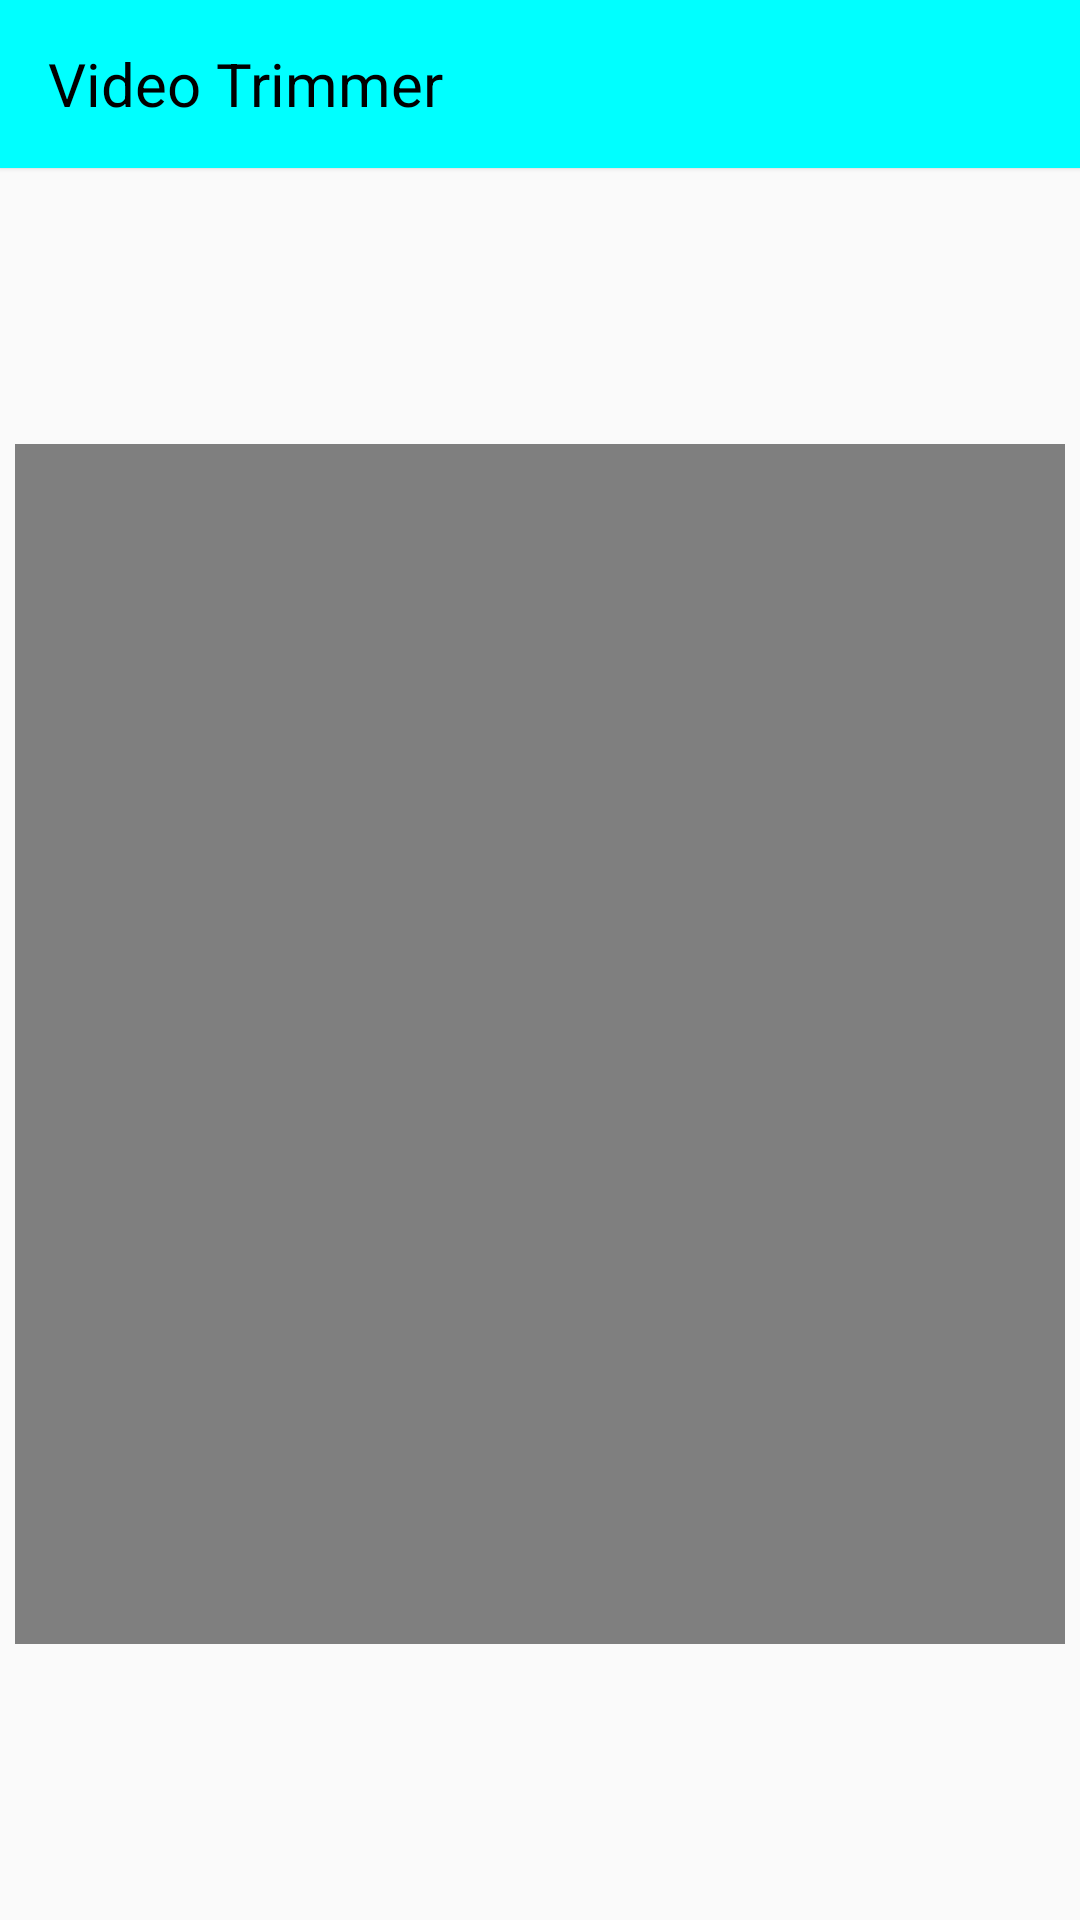

Android layout source for this screen:
<!-- AndroidManifest.xml: application theme AppTheme -->
<!-- res/layout/activity_trimvideo.xml -->
<?xml version="1.0" encoding="utf-8"?>
<LinearLayout
    xmlns:android="http://schemas.android.com/apk/res/android"
    xmlns:app="http://schemas.android.com/apk/res-auto"
    xmlns:tools="http://schemas.android.com/tools"
    android:layout_width="match_parent"
    android:orientation="vertical"
    android:layout_height="match_parent"
    tools:context=".Trimvideo">
    <android.support.v7.widget.Toolbar
        android:id="@+id/toolbar"
        android:layout_width="match_parent"
        android:layout_height="?android:attr/actionBarSize"
        android:background="#00FFFF"
        android:elevation="1dp"
        app:layout_collapseMode="pin"
        app:theme="@style/toolbarTheme">
<TextView
    android:layout_width="match_parent"
    android:layout_height="wrap_content"
    android:text="Video Trimmer"
    android:textSize="20dp"
    android:textColor="#000000"/>
        <ImageView
            android:id="@+id/share"
            android:layout_width="40dp"
            android:layout_height="40dp"
            android:layout_gravity="end"
           android:layout_marginRight="20dp"
            android:maxLines="1"
            app:srcCompat="@drawable/ic_share_black_24dp"
            android:textAllCaps="false"
            android:textColor="#000000"
            android:textSize="18sp"
            />
    </android.support.v7.widget.Toolbar>
<LinearLayout
    android:layout_width="match_parent"
    android:layout_height="match_parent"
    android:layout_gravity="center"
    >
    <VideoView
        android:id="@+id/vv"
        android:layout_gravity="center"
        android:layout_width="match_parent"
        android:layout_height="400dp"
        android:layout_margin="5dp"
      />
</LinearLayout>

</LinearLayout>
<!-- resources referenced by this layout -->
<resources>
  <style name="toolbarTheme" parent="Theme.AppCompat.Light">
          <item name="colorButtonNormal">@android:color/white</item>
          <item name="android:textColorSecondary">@android:color/white</item>
      </style>
  <style name="AppTheme" parent="Theme.AppCompat.Light.DarkActionBar">
          
  
          <item name="colorPrimary">@color/colorPrimary</item>
          <item name="colorPrimaryDark">@color/colorPrimaryDark</item>
          <item name="colorAccent">@color/colorAccent</item>
      </style>
  <color name="colorPrimary">#3F51B5</color>
  <color name="colorPrimaryDark">#303F9F</color>
  <color name="colorAccent">#FF4081</color>
</resources>
